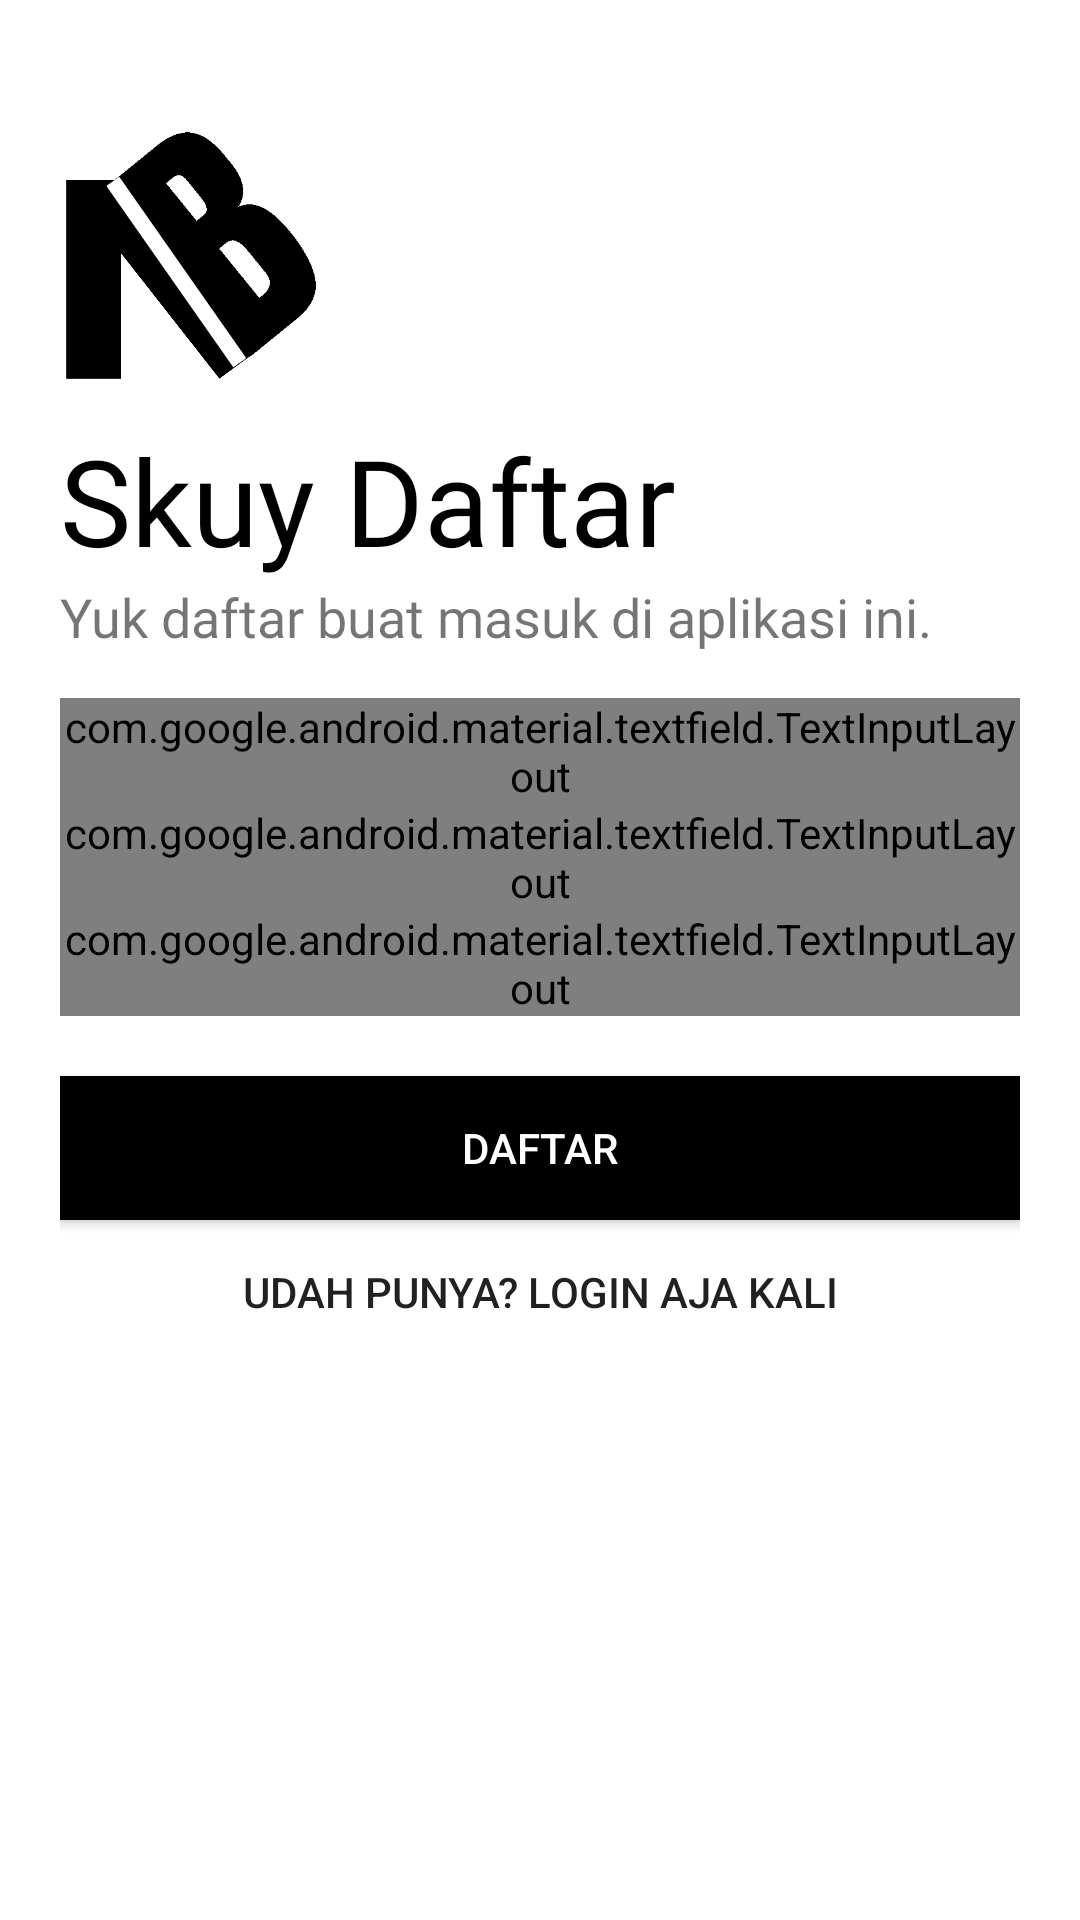

Layout XML and referenced resources for this Android screen:
<!-- AndroidManifest.xml: application theme AppTheme -->
<!-- res/layout/activity_register.xml -->
<?xml version="1.0" encoding="utf-8"?>
<LinearLayout xmlns:android="http://schemas.android.com/apk/res/android"
    android:id="@+id/linear_layout"
    xmlns:app="http://schemas.android.com/apk/res-auto"
    xmlns:tools="http://schemas.android.com/tools"
    android:layout_width="match_parent"
    android:layout_height="match_parent"
    tools:context=".activity.activity.LoginActivity"
    android:orientation="vertical"
    android:background="@color/white"
    android:padding="20dp">

    <ImageView
        android:id="@+id/logo_login_id"
        android:layout_marginTop="20dp"
        android:transitionName="logo_transition"
        android:layout_marginLeft="-20dp"
        android:layout_width="120dp"
        android:layout_height="100dp"
        android:src="@drawable/logo"/>
    <TextView
        android:layout_width="wrap_content"
        android:layout_height="wrap_content"
        android:transitionName="name_transition"
        android:text="Skuy Daftar"
        android:textSize="40sp"
        android:fontFamily="@font/anton"
        android:textColor="@color/black"/>
    <TextView
        android:layout_width="wrap_content"
        android:layout_height="wrap_content"
        android:transitionName="slogan_transition"
        android:text="Yuk daftar buat masuk di aplikasi ini."
        android:fontFamily="@font/aclonica"
        android:textSize="18sp"/>

    <LinearLayout
        android:layout_width="match_parent"
        android:layout_height="wrap_content"
        android:layout_marginTop="15dp"
        android:layout_marginBottom="20dp"
        android:orientation="vertical">

        <com.google.android.material.textfield.TextInputLayout
            android:id="@+id/username_register_layout_id"
            android:hint="Username"
            android:transitionName="username_login_transition"
            android:layout_width="match_parent"
            android:layout_height="wrap_content"
            style="@style/Widget.MaterialComponents.TextInputLayout.OutlinedBox">

            <com.google.android.material.textfield.TextInputEditText
                android:id="@+id/username_register_edt_id"
                android:layout_width="match_parent"
                android:layout_height="wrap_content"
                android:inputType="text"/>

        </com.google.android.material.textfield.TextInputLayout>
        <com.google.android.material.textfield.TextInputLayout
            android:id="@+id/password_register_layout_id"
            android:hint="Password"
            android:transitionName="register_login_transition"
            android:layout_width="match_parent"
            android:layout_height="wrap_content"
            style="@style/Widget.MaterialComponents.TextInputLayout.OutlinedBox"
            app:passwordToggleEnabled="true">

            <com.google.android.material.textfield.TextInputEditText
                android:id="@+id/password_register_edt_id"
                android:layout_width="match_parent"
                android:layout_height="wrap_content"
                android:inputType="textPassword"/>

        </com.google.android.material.textfield.TextInputLayout>
        <com.google.android.material.textfield.TextInputLayout
            android:id="@+id/retype_password_layout_register_id"
            android:hint="Retype-Password"
            android:layout_width="match_parent"
            android:layout_height="wrap_content"
            style="@style/Widget.MaterialComponents.TextInputLayout.OutlinedBox"
            app:passwordToggleEnabled="true">

            <com.google.android.material.textfield.TextInputEditText
                android:id="@+id/retype_password_edt_register_id"
                android:layout_width="match_parent"
                android:layout_height="wrap_content"
                android:inputType="textPassword"/>

        </com.google.android.material.textfield.TextInputLayout>
    </LinearLayout>

    <Button
        android:id="@+id/btn_register_id"
        android:layout_width="match_parent"
        android:layout_height="wrap_content"
        android:text="Daftar"
        android:transitionName="btn_login_transisition"
        android:background="@color/black"
        android:textColor="@color/white"/>

    <Button
        android:id="@+id/btn_to_login_activity"
        android:layout_width="match_parent"
        android:layout_height="wrap_content"
        android:transitionName="btn_register_id"
        android:text="Udah punya? Login aja kali"
        android:background="@color/transparent"/>

</LinearLayout>
<!-- resources referenced by this layout -->
<resources>
  <color name="black">#000</color>
  <color name="transparent">#00000000</color>
  <color name="white">#FFF</color>
  <!-- drawable logo: png bitmap (drawable, 67395 bytes) -->
  <style name="AppTheme" parent="Theme.AppCompat.Light.NoActionBar">
          
          <item name="colorPrimary">@color/colorPrimary</item>
          <item name="colorPrimaryDark">@color/black</item>
          <item name="colorAccent">@color/colorAccent</item>
  
          
          <item name="android:windowContentTransitions">true</item>
      </style>
  <color name="colorPrimary">#008577</color>
  <color name="colorAccent">#D81B60</color>
</resources>
